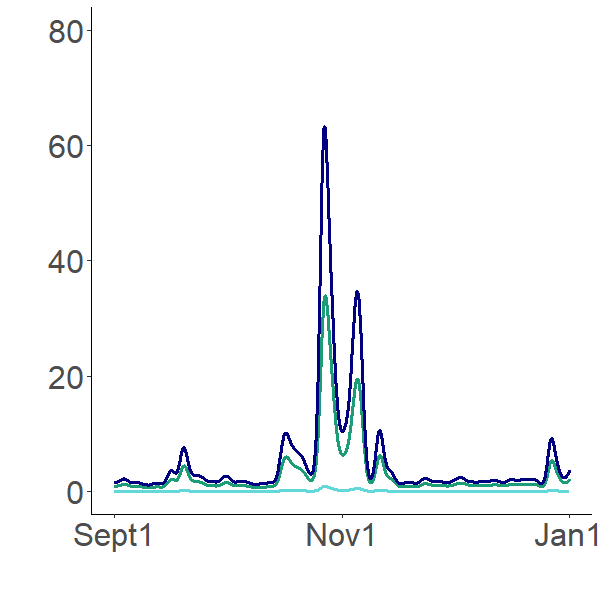

The table this chart was drawn from, first rows:
0.027495321, 0.994140691, 1.746005697
0.0297, 0.9924, 1.739
0.03323, 0.9901, 1.731
0.03328, 0.9872, 1.723
0.0312, 0.9838, 1.713
0.02657, 0.9799, 1.703
0.0266, 0.9756, 1.692
0.03307, 0.9708, 1.681
0.02939, 0.9656, 1.669
0.0287, 0.96, 1.656
0.02384, 0.9541, 1.643
0.03114, 0.9478, 1.629
0.0285, 0.9412, 1.616
0.02759, 0.9343, 1.601
0.03273, 0.9273, 1.587
0.02631, 0.9204, 1.574
0.02462, 0.9138, 1.562
0.02728, 0.9074, 1.551
0.03124, 0.9014, 1.54
0.02781, 0.8957, 1.531
0.02457, 0.8906, 1.523
0.02461, 0.8858, 1.516
0.02748, 0.8817, 1.51
0.02967, 0.8781, 1.506
0.02185, 0.8751, 1.503
0.02891, 0.8728, 1.502
0.02546, 0.8713, 1.502
0.02847, 0.8706, 1.504
0.02772, 0.8707, 1.508
0.02774, 0.8718, 1.514
0.03084, 0.8738, 1.522
0.02642, 0.8769, 1.533
0.02143, 0.8811, 1.545
0.02967, 0.8865, 1.56
0.02776, 0.893, 1.577
0.02774, 0.9008, 1.597
0.02892, 0.9097, 1.619
0.02745, 0.92, 1.643
0.023, 0.9315, 1.669
0.02828, 0.9442, 1.698
0.02377, 0.9581, 1.728
0.03105, 0.9731, 1.76
0.02434, 0.9892, 1.794
0.03408, 1.006, 1.829
0.02877, 1.024, 1.865
0.03557, 1.042, 1.901
0.03378, 1.061, 1.938
0.02764, 1.081, 1.975
0.03256, 1.101, 2.012
0.03673, 1.121, 2.049
0.03528, 1.141, 2.085
0.02999, 1.161, 2.12
0.03915, 1.181, 2.155
0.03085, 1.201, 2.188
0.04091, 1.22, 2.22
0.03851, 1.239, 2.25
0.04062, 1.258, 2.279
0.03413, 1.275, 2.306
0.03978, 1.293, 2.331
0.04176, 1.309, 2.355
0.03594, 1.324, 2.376
... 2,868 more rows
